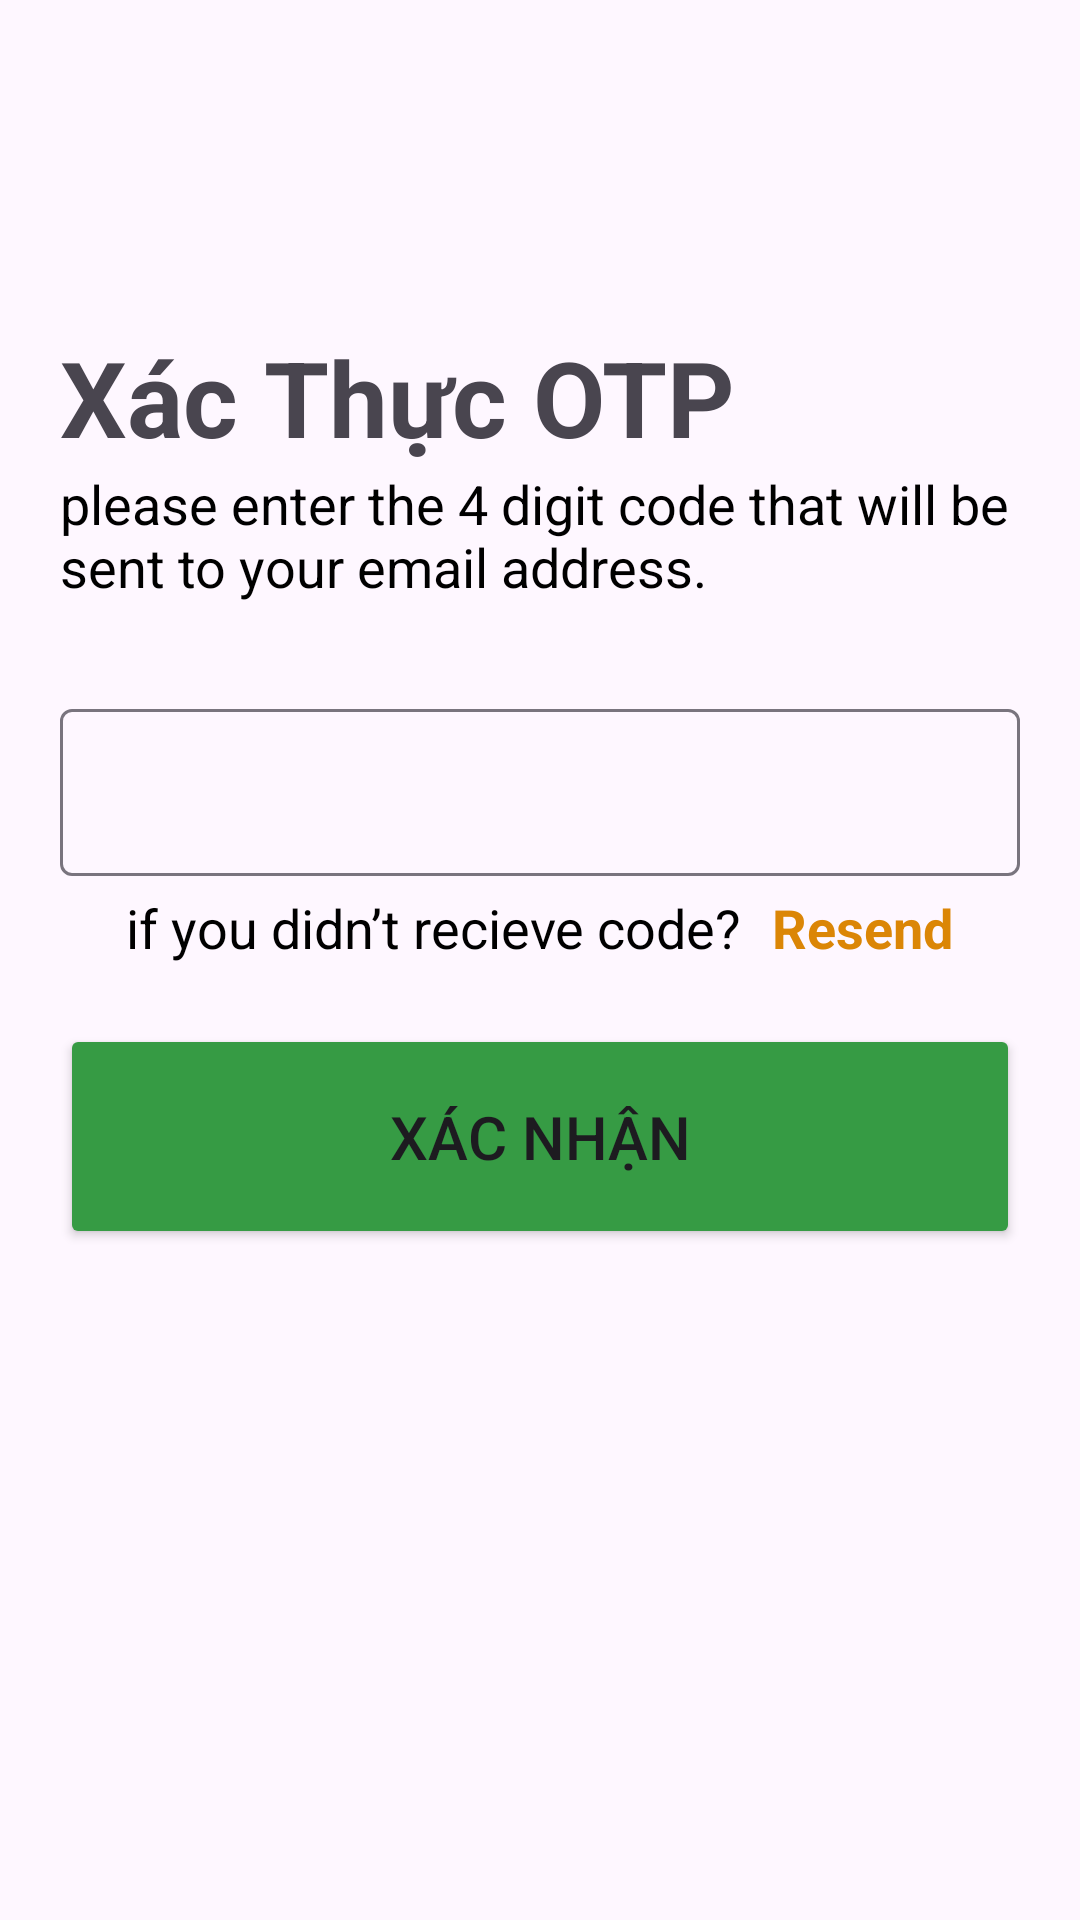

Write the Android layout XML for this screen, with the resource values it uses.
<!-- AndroidManifest.xml: application theme Theme.Duan1nhom4 -->
<!-- res/layout/activity_otppassword.xml -->
<?xml version="1.0" encoding="utf-8"?>
<LinearLayout xmlns:android="http://schemas.android.com/apk/res/android"
    xmlns:app="http://schemas.android.com/apk/res-auto"
    xmlns:tools="http://schemas.android.com/tools"
    android:layout_width="match_parent"
    android:layout_height="match_parent"
    tools:context=".Login.LoginApp"
    android:orientation="vertical">
    <TextView
        android:id="@+id/btnbackotp"
        android:layout_width="wrap_content"
        android:layout_height="wrap_content"
        android:drawableStart="@drawable/button_back"
        android:layout_margin="20dp"
        />
    <TextView
        android:layout_marginLeft="20dp"
        android:layout_width="wrap_content"
        android:layout_height="wrap_content"
        android:layout_marginTop="50dp"
        android:text="Xác Thực OTP"
        android:textSize="35dp"
        android:textStyle="bold"/>

    <TextView
        android:layout_width="match_parent"
        android:layout_height="wrap_content"
        android:text="please enter the 4 digit code that will be sent to your email address."
        android:textColor="@color/black"
        android:textSize="18dp"
        android:layout_marginLeft="20dp"
        android:layout_marginRight="20dp"/>
    <com.google.android.material.textfield.TextInputLayout
        android:layout_width="match_parent"
        android:layout_height="wrap_content"
        android:layout_marginLeft="20dp"
        android:layout_marginRight="20dp"
        android:layout_marginTop="30dp"
        android:gravity="center">
        <com.google.android.material.textfield.TextInputEditText
            android:id="@+id/edtOPT"
            android:layout_width="match_parent"
            android:layout_height="wrap_content"
            android:background="@drawable/rounded_edittext_bg"
            />
    </com.google.android.material.textfield.TextInputLayout>
    <LinearLayout
        android:layout_marginTop="5dp"
        android:layout_width="match_parent"
        android:layout_height="wrap_content"
        android:orientation="horizontal"
        android:layout_marginRight="20dp"
        android:layout_marginLeft="20dp"
        android:gravity="center"
        >
        <TextView
            android:layout_width="wrap_content"
            android:layout_height="wrap_content"
            android:text="if you didn’t recieve code?"
            android:textColor="@color/black"
            android:textSize="18dp" />
        <TextView
            android:id="@+id/tvResend"
            android:layout_width="wrap_content"
            android:layout_height="wrap_content"
            android:text="Resend"
            android:layout_marginLeft="10dp"
            android:textStyle="bold"

            android:textColor="#DB8606"
            android:textSize="18dp" />
    </LinearLayout>


    <Button
        android:id="@+id/btnVerifyOTP"
        android:layout_width="match_parent"
        android:layout_height="75dp"
        android:layout_margin="20dp"
        android:backgroundTint="#369B44"
        android:text="Xác nhận"
        android:textSize="20dp"
        app:cornerRadius="15dp" />

</LinearLayout>
<!-- resources referenced by this layout -->
<resources>
  <style name="Theme.Duan1nhom4" parent="Base.Theme.Duan1nhom4" />
  <style name="Base.Theme.Duan1nhom4" parent="Theme.Material3.DayNight.NoActionBar">
          
          
      </style>
  <!-- not gathered from this repository: default colours our renderer supplied (Android Studio template values) -->
  <color name="black">#FF000000</color>
</resources>
